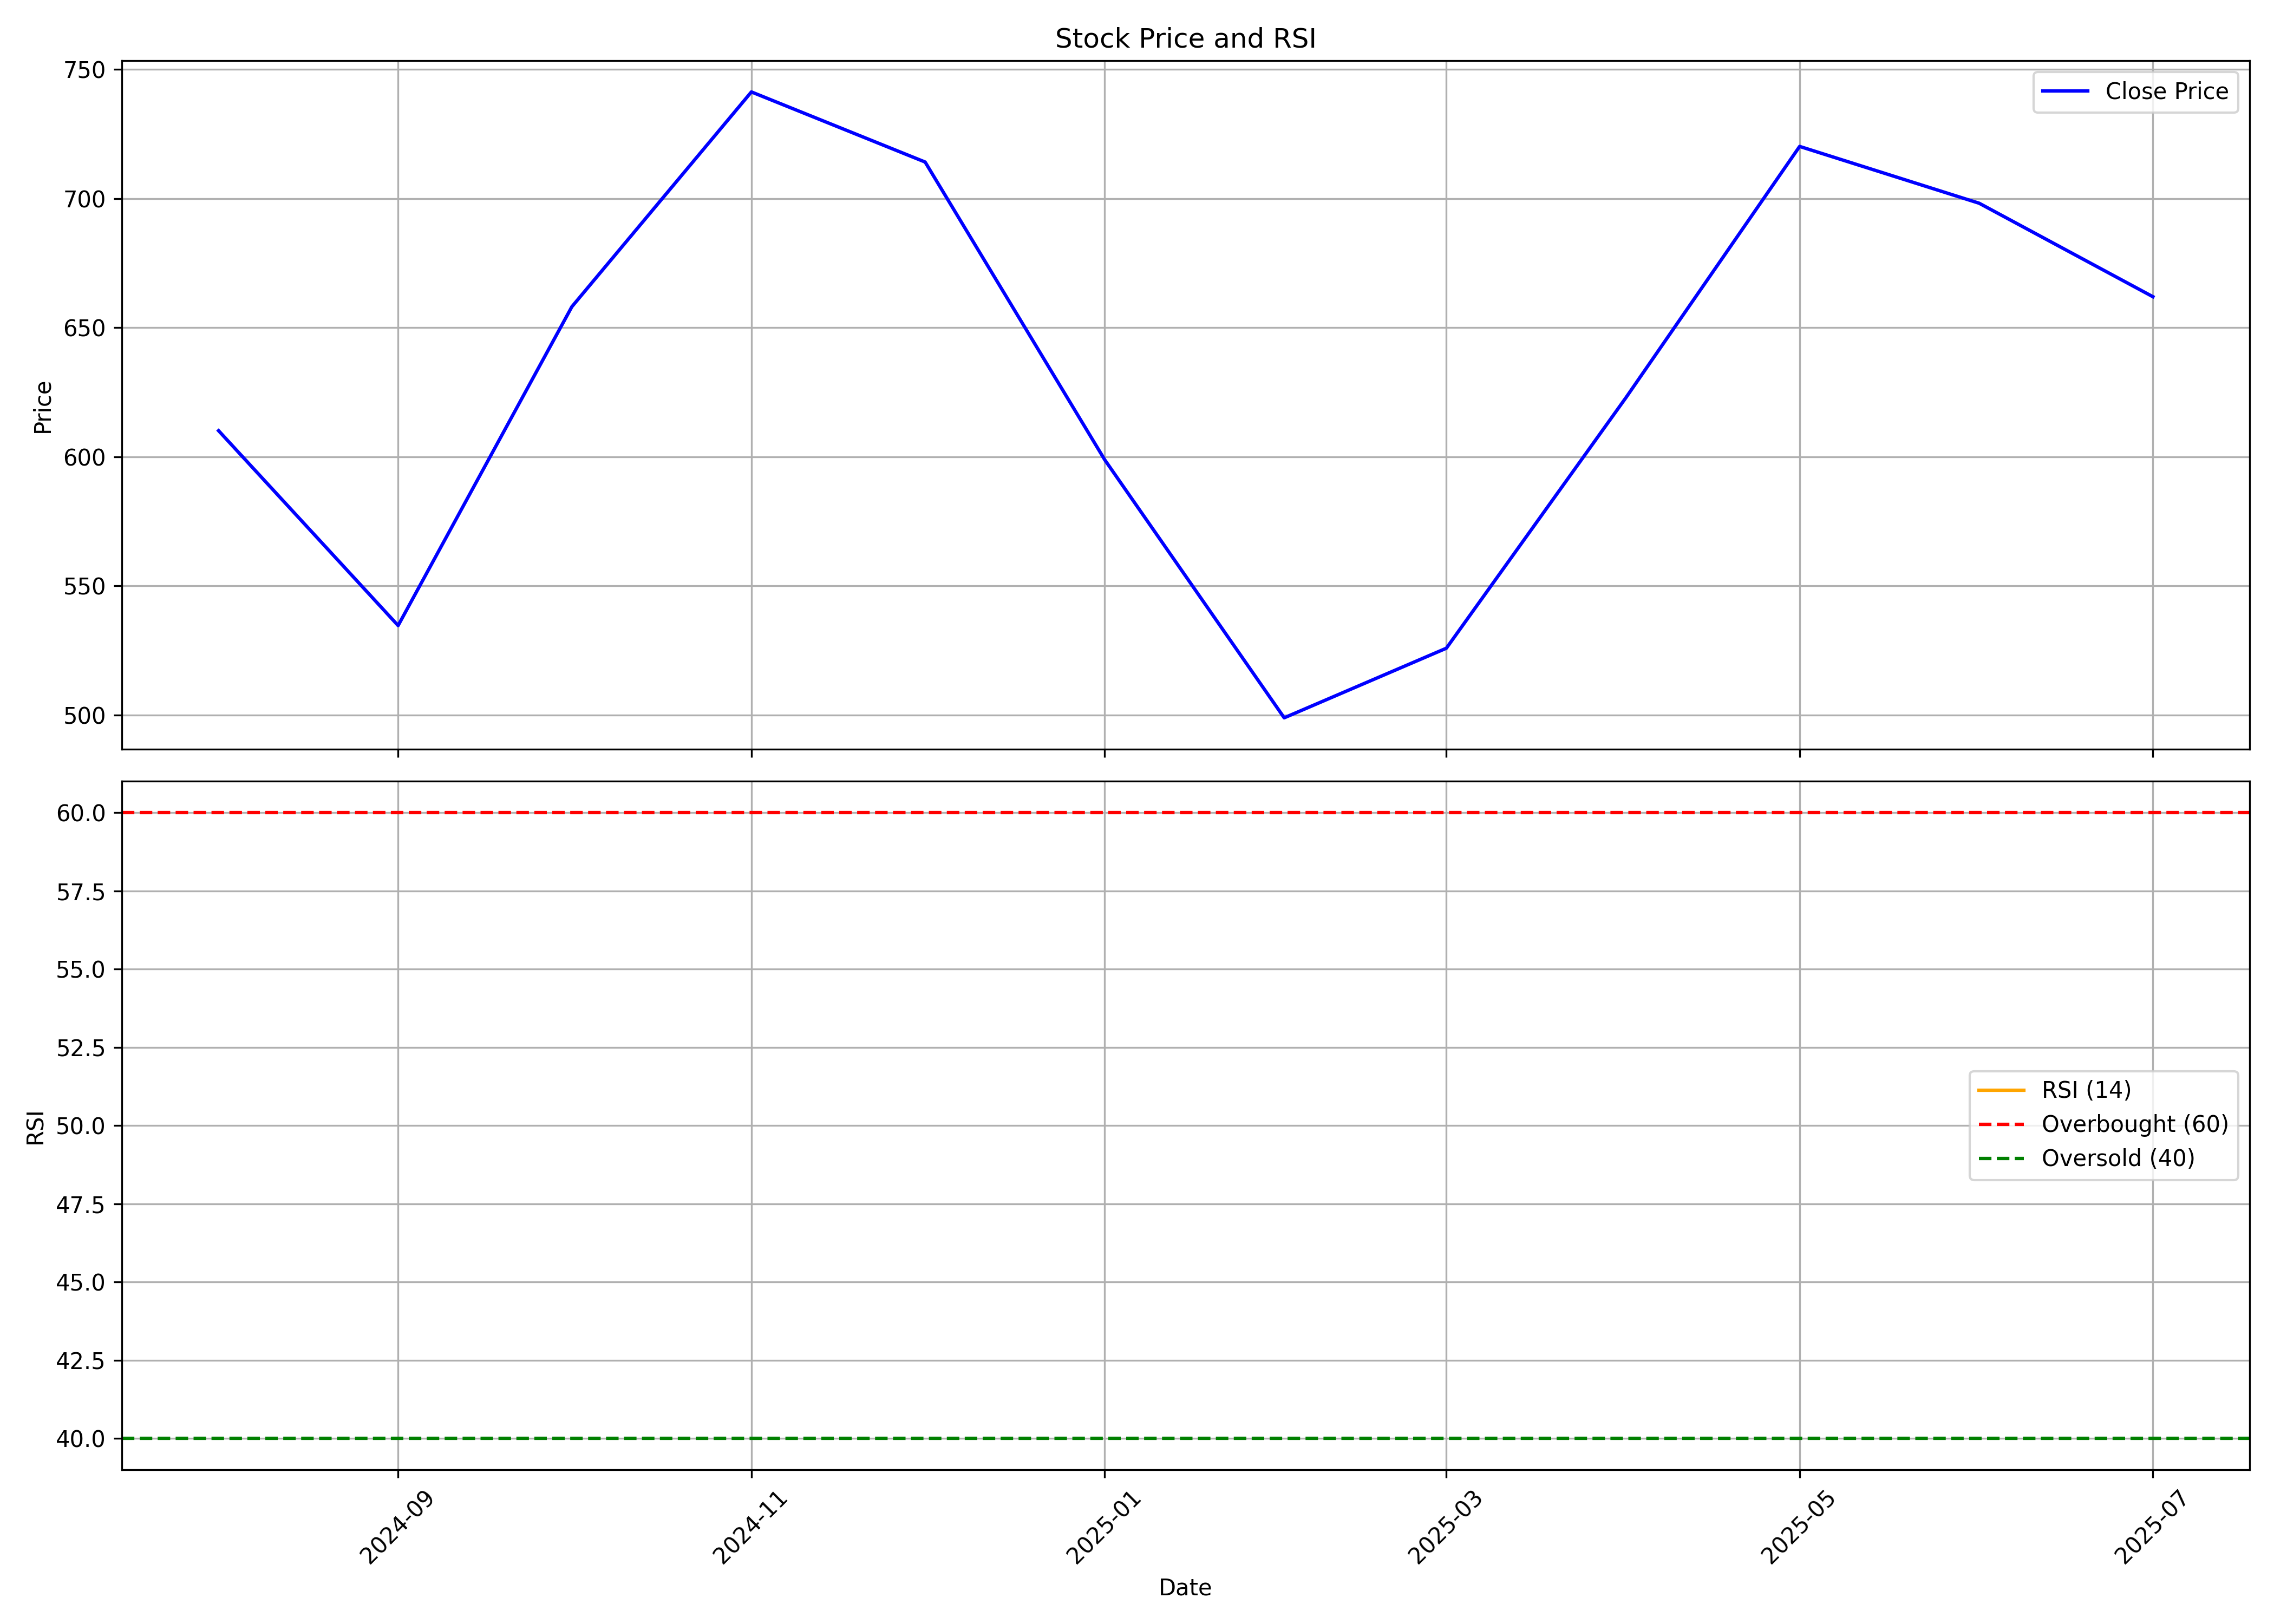

The table this chart was drawn from, first rows:
, date, symbol, open, high, low, close, volume, rsi
0, 2024-08-01, RPEL, 499.5, 620.0, 475.5, 610.1, 702806, 
1, 2024-09-01, RPEL, 610.1, 629.2, 507.9, 534.6, 703784, 
2, 2024-10-01, RPEL, 545.3, 707.5, 504.1, 658.1, 1835614, 
3, 2024-11-01, RPEL, 658.8, 889.5, 651.2, 741.2, 2008028, 
4, 2024-12-01, RPEL, 735.0, 775.8, 652.3, 714.1, 1264083, 
5, 2025-01-01, RPEL, 714.5, 773.9, 549.1, 598.8, 1593384, 
6, 2025-02-01, RPEL, 607.8, 658.7, 484.0, 498.9, 778871, 
7, 2025-03-01, RPEL, 490.2, 575.3, 449.5, 525.8, 775188, 
8, 2025-04-01, RPEL, 524.8, 678, 479, 622.8, 721307, 
9, 2025-05-01, RPEL, 624.0, 747.0, 565.2, 720.2, 637267, 
10, 2025-06-01, RPEL, 720, 764.6, 670.6, 698.2, 1069873, 
11, 2025-07-01, RPEL, 703.4, 736.0, 642.6, 662, 1411429, 
